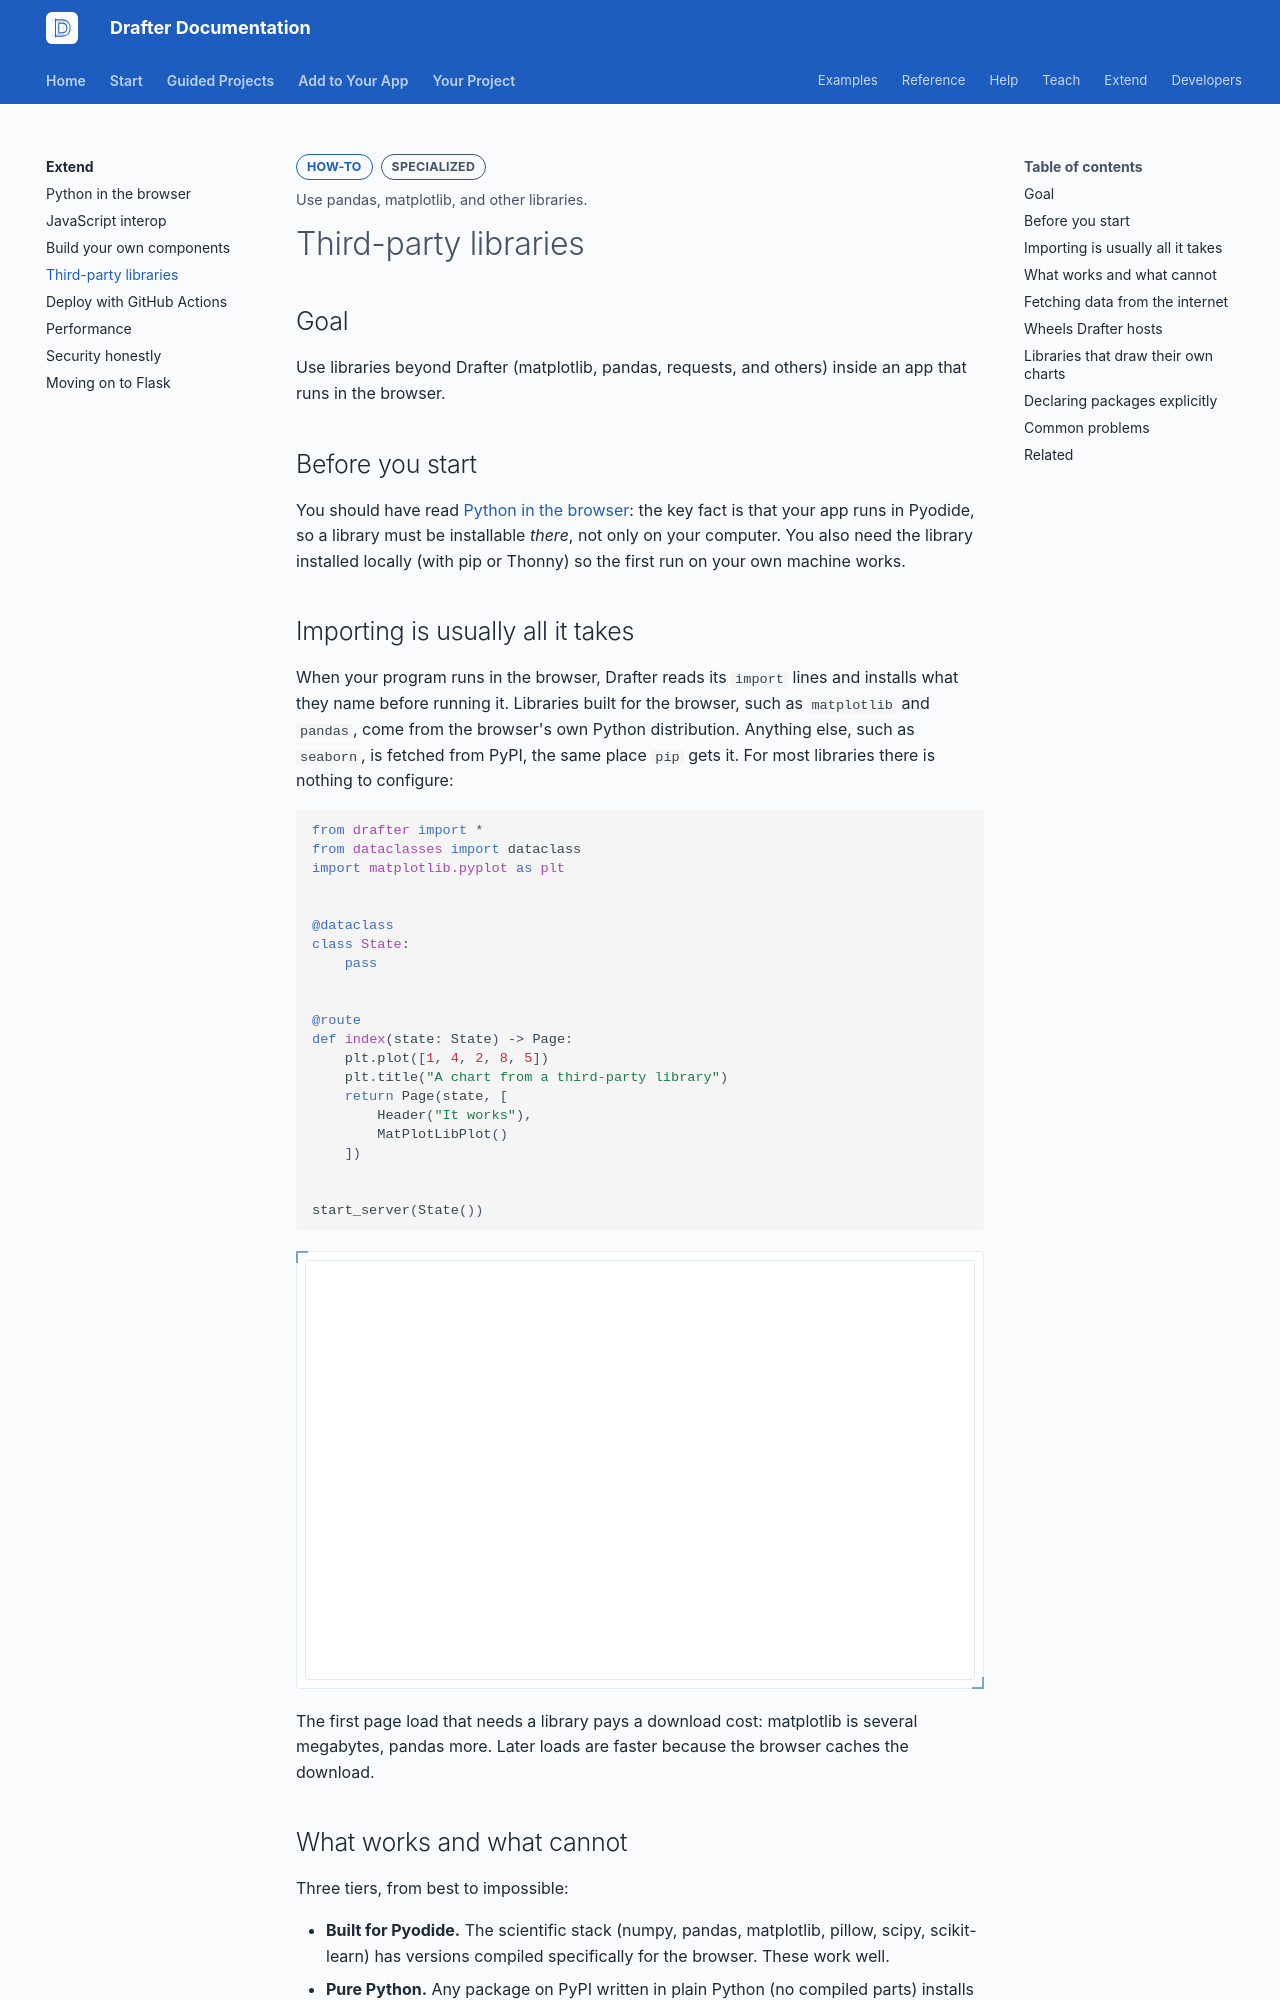

repository: drafter-edu/drafter · page: extend/packages/index.html · generator: mkdocs

---
page_type: how-to
title: Third-party libraries
level: L4
audience: S
priority: P1
prereqs: []
symbols: []
outcome: Use pandas, matplotlib, and other libraries.
---

# Third-party libraries

## Goal

Use libraries beyond Drafter (matplotlib, pandas, requests, and
others) inside an app that runs in the browser.

## Before you start

You should have read
[Python in the browser](pyodide.md): the key fact is that your
app runs in Pyodide, so a library must be installable *there*,
not only on your computer. You also need the library installed
locally (with pip or Thonny) so the first run on your own
machine works.

## Importing is usually all it takes

When your program runs in the browser, Drafter reads its `import`
lines and installs what they name before running it. Libraries built
for the browser, such as `matplotlib` and `pandas`, come from the
browser's own Python distribution. Anything else, such as `seaborn`,
is fetched from PyPI, the same place `pip` gets it. For most
libraries there is nothing to configure:

```python drafter height=420
from drafter import *
from dataclasses import dataclass
import matplotlib.pyplot as plt


@dataclass
class State:
    pass


@route
def index(state: State) -> Page:
    plt.plot([1, 4, 2, 8, 5])
    plt.title("A chart from a third-party library")
    return Page(state, [
        Header("It works"),
        MatPlotLibPlot()
    ])


start_server(State())
```

The first page load that needs a library pays a download cost:
matplotlib is several megabytes, pandas more. Later loads are
faster because the browser caches the download.

## What works and what cannot

Three tiers, from best to impossible:

- **Built for Pyodide.** The scientific stack (numpy, pandas,
  matplotlib, pillow, scipy, scikit-learn) has versions compiled
  specifically for the browser. These work well.
- **Pure Python.** Any package on PyPI written in plain Python
  (no compiled parts) installs fine. Most small utility
  libraries fall here.
- **Cannot work.** Packages that need things browsers forbid:
  raw network sockets, other processes, real threads, or
  compiled code with no Pyodide build. Database drivers, game
  engines, and web scrapers with browser automation are typical
  casualties. No flag fixes these; the browser is the limit.

The quick test: search the package name in
[Pyodide's built-in package list](https://pyodide.org/en/stable/usage/packages-in-pyodide.html),
and if it is absent but pure Python, it will install from PyPI
automatically.
